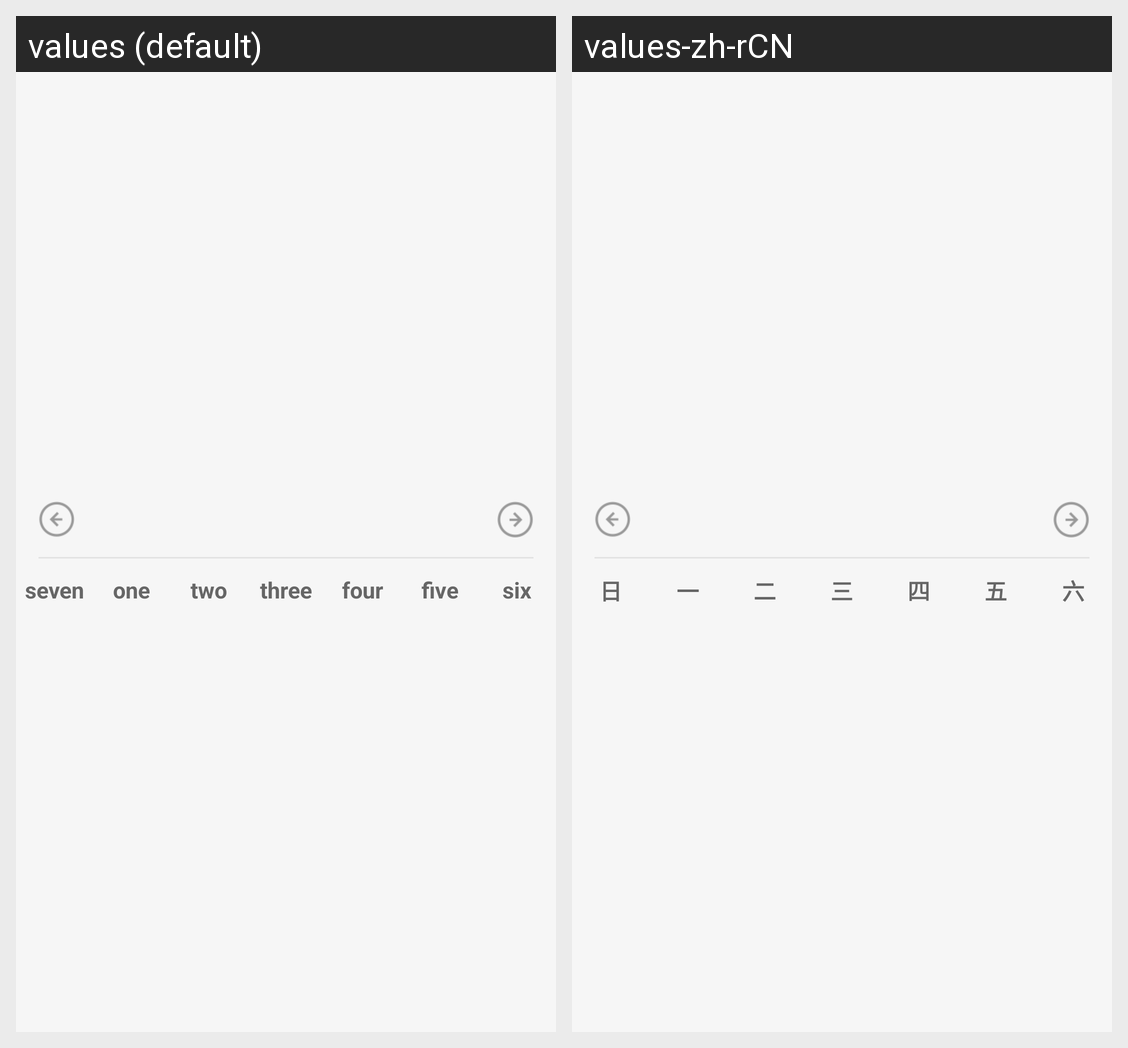

Translations of the strings shown on this Android screen, per locale in the grid:
Android screen res/layout/day_of_week.xml rendered under 2 locales, left to right: values (default), values-zh-rCN. Device: Nexus 5 (rendered at 1080×1920; each locale shown at half size, 540×960, under a caption strip naming it); theme android:Theme.Light.NoTitleBar.
Strings drawn on this screen, with the default value and each locale's value (text and hints the layout hard-codes, and strings that could not be matched under every locale, appear in the picture but are not listed):

seven
  values: seven
  values-zh-rCN: 日

one
  values: one
  values-zh-rCN: 一

two
  values: two
  values-zh-rCN: 二

three
  values: three
  values-zh-rCN: 三

four
  values: four
  values-zh-rCN: 四

five
  values: five
  values-zh-rCN: 五

six
  values: six
  values-zh-rCN: 六
